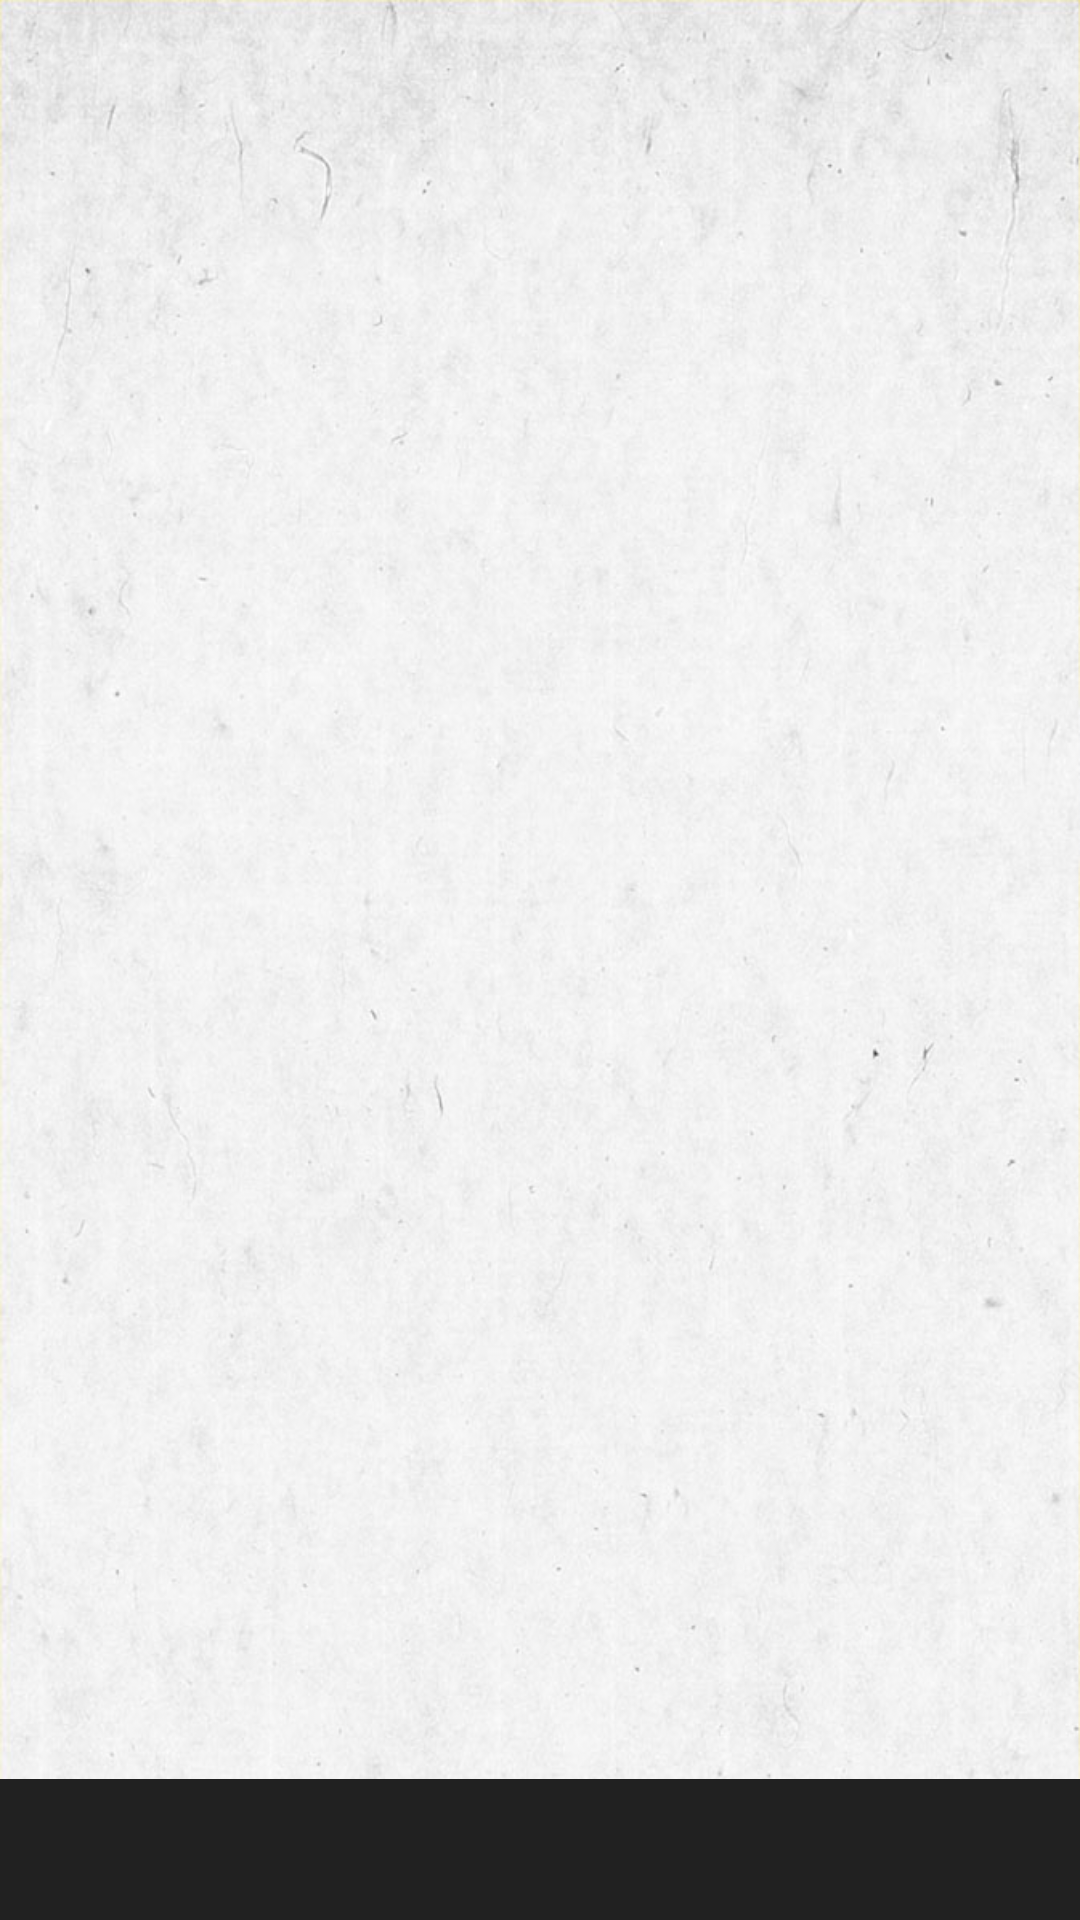

Write the Android layout XML for this screen, with the resource values it uses.
<!-- AndroidManifest.xml: application theme AppTheme -->
<!-- res/layout/gallery_details_activity.xml -->
<?xml version="1.0" encoding="utf-8"?>
<FrameLayout xmlns:android="http://schemas.android.com/apk/res/android"
    android:layout_width="match_parent"
    android:layout_height="match_parent"
    android:background="@drawable/texture"
    android:orientation="vertical">

    <ImageView
        android:id="@+id/detail_image"
        android:layout_width="match_parent"
        android:layout_height="match_parent"
        android:layout_gravity="center"
        android:scaleType="fitCenter" />

    <TextView
        android:id="@+id/detail_title"
        android:layout_width="match_parent"
        android:layout_height="wrap_content"
        android:layout_gravity="bottom"
        android:background="@color/colorPrimaryDark"
        android:padding="10dp"
        android:textColor="#fff"
        android:textSize="20dp" />

</FrameLayout>
<!-- resources referenced by this layout -->
<resources>
  <color name="colorPrimaryDark">#212121</color>
  <!-- drawable texture: jpg bitmap (drawable, 102196 bytes) -->
  <style name="AppTheme" parent="Theme.AppCompat.Light.DarkActionBar">
          
          <item name="colorPrimary">#616161</item>
          <item name="colorPrimaryDark">#212121</item>
          <item name="colorAccent">#e53935</item>
      </style>
</resources>
